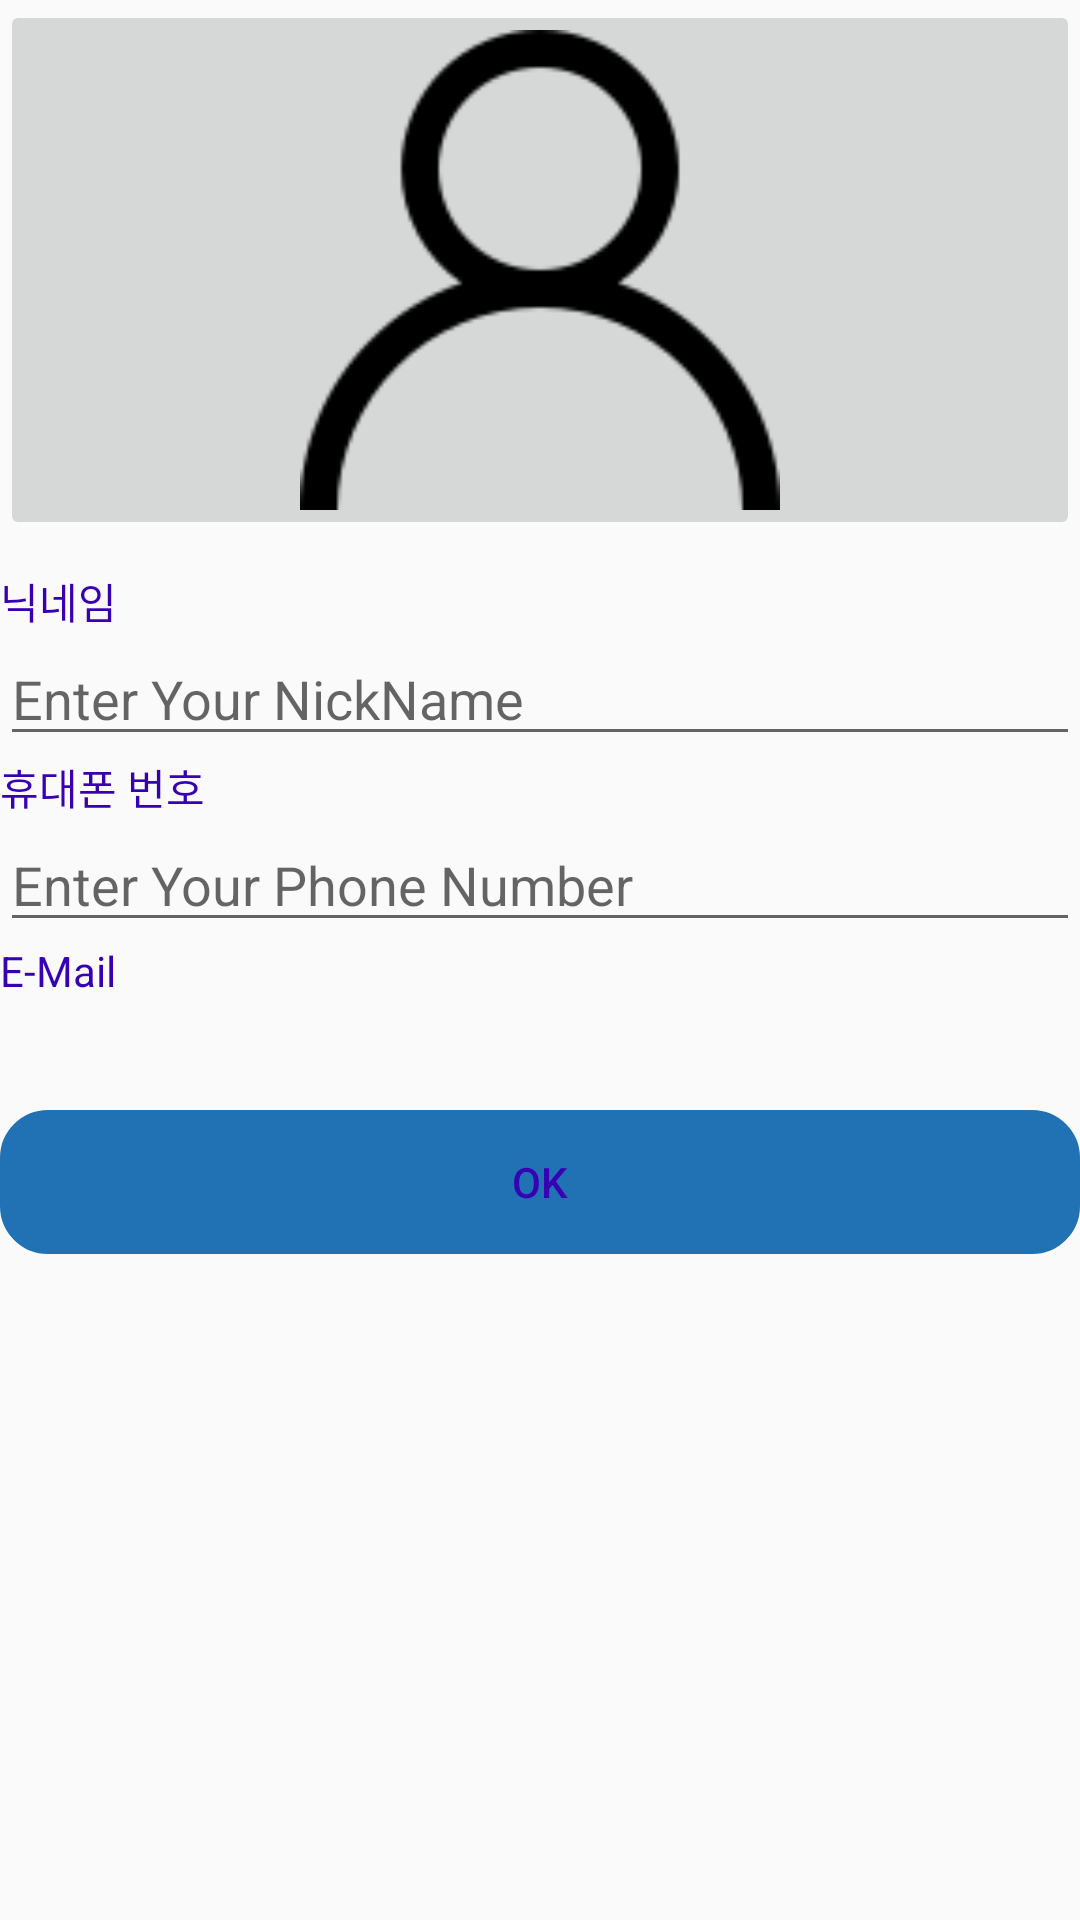

The Android layout XML behind this screen, and the referenced resources:
<!-- AndroidManifest.xml: application theme AppTheme -->
<!-- res/layout/activity_edit_user_profile.xml -->
<?xml version="1.0" encoding="utf-8"?>
<androidx.constraintlayout.widget.ConstraintLayout xmlns:android="http://schemas.android.com/apk/res/android"
    xmlns:app="http://schemas.android.com/apk/res-auto"
    xmlns:tools="http://schemas.android.com/tools"
    android:layout_width="match_parent"
    android:layout_height="match_parent"
    tools:context=".EditUserProfileActivity">

    <androidx.constraintlayout.widget.ConstraintLayout
        android:id="@+id/User_Profile_Layout"
        android:layout_width="match_parent"
        android:layout_height="190dp"
        app:layout_constraintStart_toStartOf="parent"
        app:layout_constraintTop_toTopOf="parent"
        >

        <ImageButton
            android:id="@+id/updateImage"
            android:layout_width="match_parent"
            android:layout_height="180dp"
            android:gravity="center_vertical"
            android:src="@drawable/user_profile"
            app:layout_constraintEnd_toEndOf="parent"
            app:layout_constraintStart_toStartOf="parent"
            app:layout_constraintTop_toTopOf="parent"
            android:foreground="@drawable/user_profile_radius"
            android:scaleType="fitCenter"
            />
    </androidx.constraintlayout.widget.ConstraintLayout>
    <androidx.core.widget.NestedScrollView
        android:layout_height="wrap_content"
        android:layout_width="match_parent"
        app:layout_constraintTop_toBottomOf="@id/User_Profile_Layout"
        >
        <LinearLayout
            android:layout_height="wrap_content"
            android:layout_width="match_parent"
            android:orientation="vertical">
            <TextView
                android:id="@+id/TextView_NickName"
                android:layout_width="match_parent"
                android:layout_height="wrap_content"
                android:text="닉네임"
                android:textColor="@color/colorPrimaryDark"/>
            <EditText
                android:id="@+id/EditText_NickName"
                android:layout_width="match_parent"
                android:layout_height="wrap_content"
                android:ems="10"
                android:inputType="textPersonName|textCapSentences"
                android:hint="Enter Your NickName"/>
            <TextView
                android:id="@+id/TextView_PhoneNumber"
                android:layout_width="match_parent"
                android:layout_height="wrap_content"
                android:text="휴대폰 번호"
                android:textColor="@color/colorPrimaryDark"/>
            <EditText
                android:id="@+id/EditText_PhoneNumber"
                android:layout_width="match_parent"
                android:layout_height="wrap_content"
                android:ems="11"
                android:inputType="textPersonName|textCapSentences"
                android:hint="Enter Your Phone Number"/>
            <TextView
                android:id="@+id/TextView_YourEmail"
                android:layout_width="match_parent"
                android:layout_height="wrap_content"
                android:text="E-Mail"
                android:textColor="@color/colorPrimaryDark"/>
            <TextView
                android:id="@+id/YourEmail"
                android:layout_width="match_parent"
                android:layout_height="wrap_content"
                android:textSize="20sp"
                android:text=""
                android:textColor="@color/colorPrimaryDark"/>
            <Button
                android:layout_width="match_parent"
                android:layout_height="wrap_content"
                android:text="OK"
                android:id="@+id/btnSaveButton"
                android:layout_marginTop="10dp"
                android:background="@drawable/radius_button_background"
                android:textColor="@color/colorPrimaryDark"/>
        </LinearLayout>
    </androidx.core.widget.NestedScrollView>
</androidx.constraintlayout.widget.ConstraintLayout>
<!-- resources referenced by this layout -->
<resources>
  <!-- drawable radius_button_background (drawable) -->
  <?xml version="1.0" encoding="utf-8"?>
  <shape xmlns:android="http://schemas.android.com/apk/res/android"
      android:shape="rectangle" android:padding = "10dp">
      <solid android:color="#2171b5"></solid>
      <corners
          android:bottomLeftRadius="15dp"
          android:bottomRightRadius="15dp"
          android:topLeftRadius="15dp"
          android:topRightRadius="15dp"></corners>
      <stroke android:width="2dp"
          android:color="#2171b5"></stroke>
  </shape>
  <!-- drawable user_profile: png bitmap (drawable-v24, 2529 bytes) -->
  <!-- drawable user_profile_radius (drawable-v24) -->
  <?xml version="1.0" encoding="UTF-8"?>
  <shape xmlns:android="http://schemas.android.com/apk/res/android"
      android:innerRadiusRatio="5"
      android:shape="ring"
      android:thicknessRatio="1"
      android:useLevel="false">
      <gradient
          android:type="radial"
          android:gradientRadius="5dp"
          android:endColor="#2171b5"
          />
  </shape>
  <style name="AppTheme" parent="Theme.AppCompat.Light.DarkActionBar">
          <item name="windowNoTitle">true</item>
          
          <item name="colorPrimary">@color/colorPrimary</item>
          <item name="colorPrimaryDark">@color/colorPrimaryDark</item>
          <item name="colorAccent">@color/colorAccent</item>
      </style>
  <!-- not gathered from this repository: default colours our renderer supplied (Android Studio template values) -->
  <color name="colorPrimary">#FF6200EE</color>
  <color name="colorPrimaryDark">#FF3700B3</color>
  <color name="colorAccent">#FF03DAC5</color>
</resources>
